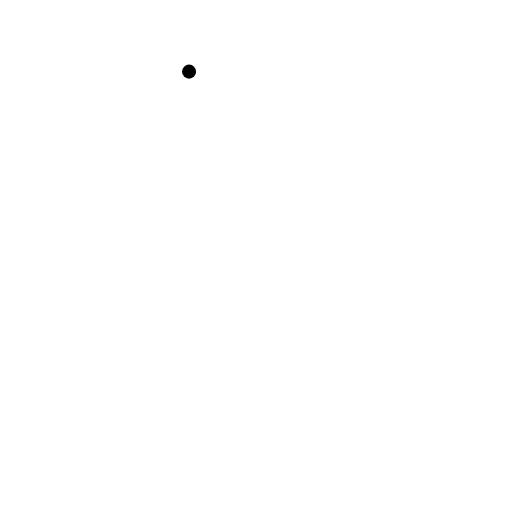
t = 0.00 s
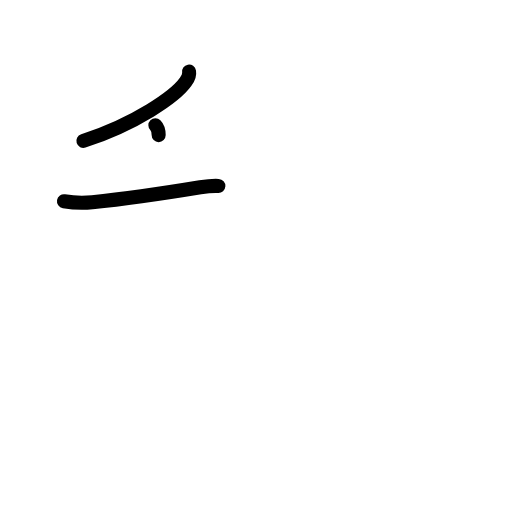
t = 2.20 s
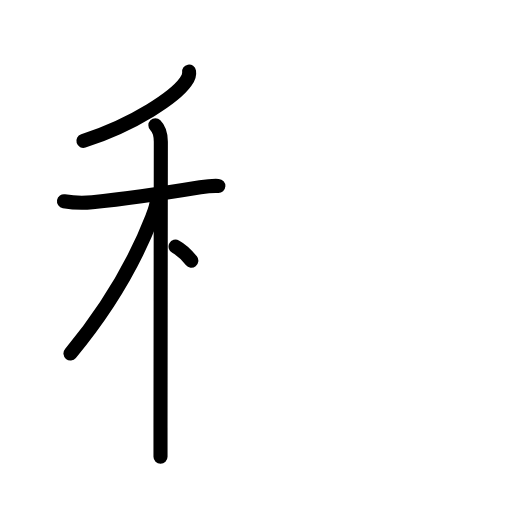
t = 4.40 s
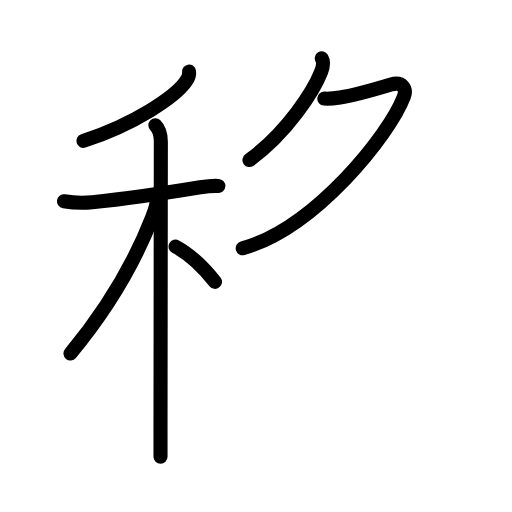
t = 6.60 s
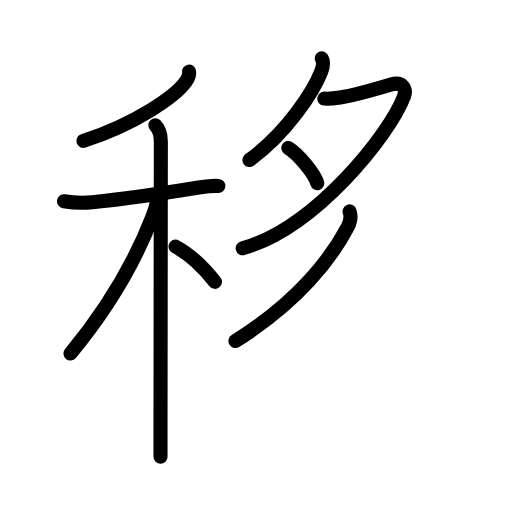
t = 8.80 s
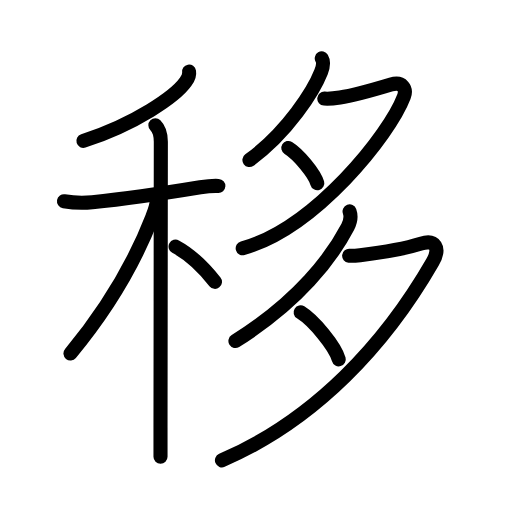
t = 11.00 s

The animated SVG that drew these frames (rendered in a browser with its animation timeline set to each time). Animation: 35 SMIL elements (animate=35); one cycle of 11.00 s.

<?xml version="1.0" encoding="UTF-8"?>
<!--
AniKanjiVG is licensed by CC-BY-SA Paul C. Sommerhoff (https://bitbucket.org/sommerhoff/anikanjivg).
AniKanjiVG uses KanjiVG which is licensed by CC-BY-SA Ulrich Apel (http://kanjivg.tagaini.net).
See also http://creativecommons.org/licenses/by-sa/3.0/
-->
<svg xmlns:kvg='http://kanjivg.tagaini.net' xmlns='http://www.w3.org/2000/svg' width='109' height='109' viewBox='0 0 109 109' style='fill:none;stroke:#000000;stroke-width:3;stroke-linecap:round;stroke-linejoin:round;' id="kvg:kanji_079fb"><g id="kvg:079fb" kvg:element="移"><g id="kvg:079fb-g1" kvg:element="禾" kvg:position="left" kvg:radical="general"><g id="kvg:079fb-g2" kvg:element="丿" kvg:position="top"><path id="kvg:079fb-s1" kvg:type="㇒" d="M40.25,15.25c0.13,0.74-0.32,1.62-0.74,2.19C37.28,20.54,28.93,26.35,17.75,30"><animate attributeName="d" begin="0.0s" dur="0.5s" from="M40.25,15.25C40.25,15.25,40.25,15.25,40.25,15.25" to="M40.25,15.25c0.13,0.74-0.32,1.62-0.74,2.19" />
<animate attributeName="d" begin="0.5s" dur="0.5s" from="M40.25,15.25c0.13,0.74-0.32,1.62-0.74,2.19c0,0,0,0,0,0,0" to="M40.25,15.25c0.13,0.74-0.32,1.62-0.74,2.19C37.28,20.54,28.93,26.35,17.75,30" />
</path>
</g>
<g id="kvg:079fb-g3" kvg:element="木" kvg:position="bottom"><path id="kvg:079fb-s2" kvg:type="㇐" d="M13.62,42.85c2.38,0.4,4.07,0.4,6.02,0.21c9.24-0.93,16.12-2.05,22.99-3.18c1.05-0.17,2.63-0.37,3.86-0.3"><animate attributeName="d" begin="1.0s" dur="0.3333333333333333s" from="M13.62,42.85C13.62,42.85,13.62,42.85,13.62,42.85" to="M13.62,42.85c2.38,0.4,4.07,0.4,6.02,0.21" />
<animate attributeName="d" begin="1.3333333333333333s" dur="0.3333333333333333s" from="M13.62,42.85c2.38,0.4,4.07,0.4,6.02,0.21c0,0,0,0,0,0,0" to="M13.62,42.85c2.38,0.4,4.07,0.4,6.02,0.21c9.24-0.93,16.12-2.05,22.99-3.18" />
<animate attributeName="d" begin="1.6666666666666665s" dur="0.3333333333333333s" from="M13.62,42.85c2.38,0.4,4.07,0.4,6.02,0.21c9.24-0.93,16.12-2.05,22.99-3.18c0,0,0,0,0,0,0" to="M13.62,42.85c2.38,0.4,4.07,0.4,6.02,0.21c9.24-0.93,16.12-2.05,22.99-3.18c1.05-0.17,2.63-0.37,3.86-0.3" />
<animate attributeName="d" begin="0s" dur="1.0s" from="M-100,-100" to="M-100,-100" />
</path>
<path id="kvg:079fb-s3" kvg:type="㇑" d="M33.08,26.66c0.82,0.82,1.16,2.31,1.16,3.51c0,1.03-0.05,43.66-0.07,60.83c0,2.95,0,5.14,0,6.25"><animate attributeName="d" begin="2.0s" dur="0.3333333333333333s" from="M33.08,26.66C33.08,26.66,33.08,26.66,33.08,26.66" to="M33.08,26.66c0.82,0.82,1.16,2.31,1.16,3.51" />
<animate attributeName="d" begin="2.3333333333333335s" dur="0.3333333333333333s" from="M33.08,26.66c0.82,0.82,1.16,2.31,1.16,3.51c0,0,0,0,0,0,0" to="M33.08,26.66c0.82,0.82,1.16,2.31,1.16,3.51c0,1.03-0.05,43.66-0.07,60.83" />
<animate attributeName="d" begin="2.6666666666666665s" dur="0.3333333333333333s" from="M33.08,26.66c0.82,0.82,1.16,2.31,1.16,3.51c0,1.03-0.05,43.66-0.07,60.83c0,0,0,0,0,0,0" to="M33.08,26.66c0.82,0.82,1.16,2.31,1.16,3.51c0,1.03-0.05,43.66-0.07,60.83c0,2.95,0,5.14,0,6.25" />
<animate attributeName="d" begin="0s" dur="2.0s" from="M-100,-100" to="M-100,-100" />
</path>
<path id="kvg:079fb-s4" kvg:type="㇒" d="M33.43,42.22c0,1.53-0.65,3.05-1.01,3.97C28.75,55.66,22.75,65.91,15,75.25"><animate attributeName="d" begin="3.0s" dur="0.5s" from="M33.43,42.22C33.43,42.22,33.43,42.22,33.43,42.22" to="M33.43,42.22c0,1.53-0.65,3.05-1.01,3.97" />
<animate attributeName="d" begin="3.5s" dur="0.5s" from="M33.43,42.22c0,1.53-0.65,3.05-1.01,3.97c0,0,0,0,0,0,0" to="M33.43,42.22c0,1.53-0.65,3.05-1.01,3.97C28.75,55.66,22.75,65.91,15,75.25" />
<animate attributeName="d" begin="0s" dur="3.0s" from="M-100,-100" to="M-100,-100" />
</path>
<path id="kvg:079fb-s5" kvg:type="㇔/㇏" d="M37.38,52.5c3.51,1.88,6.48,5.09,8.38,7.5"><animate attributeName="d" begin="4.0s" dur="1.0s" from="M37.38,52.5C37.38,52.5,37.38,52.5,37.38,52.5" to="M37.38,52.5c3.51,1.88,6.48,5.09,8.38,7.5" />
<animate attributeName="d" begin="0s" dur="4.0s" from="M-100,-100" to="M-100,-100" />
</path>
</g>
</g>
<g id="kvg:079fb-g4" kvg:element="多" kvg:position="right" kvg:phon="多"><g id="kvg:079fb-g5" kvg:element="夕" kvg:position="top"><path id="kvg:079fb-s6" kvg:type="㇒" d="M68.5,12.42c0.53,0.88,0.22,1.95-0.14,2.88C66.8,19.3,61.25,28.12,53.1,34.07"><animate attributeName="d" begin="5.0s" dur="0.5s" from="M68.5,12.42C68.5,12.42,68.5,12.42,68.5,12.42" to="M68.5,12.42c0.53,0.88,0.22,1.95-0.14,2.88" />
<animate attributeName="d" begin="5.5s" dur="0.5s" from="M68.5,12.42c0.53,0.88,0.22,1.95-0.14,2.88c0,0,0,0,0,0,0" to="M68.5,12.42c0.53,0.88,0.22,1.95-0.14,2.88C66.8,19.3,61.25,28.12,53.1,34.07" />
<animate attributeName="d" begin="0s" dur="5.0s" from="M-100,-100" to="M-100,-100" />
</path>
<path id="kvg:079fb-s7" kvg:type="㇇" d="M69.04,20.99c1.1,0.09,2.26-0.06,3.34-0.22c2.92-0.43,7.84-1.86,10.86-2.77c2.41-0.73,3.38,0.88,2.75,2.57c-3.07,8.1-18.87,27.92-34.32,32.28"><animate attributeName="d" begin="6.0s" dur="0.25s" from="M69.04,20.99C69.04,20.99,69.04,20.99,69.04,20.99" to="M69.04,20.99c1.1,0.09,2.26-0.06,3.34-0.22" />
<animate attributeName="d" begin="6.25s" dur="0.25s" from="M69.04,20.99c1.1,0.09,2.26-0.06,3.34-0.22c0,0,0,0,0,0,0" to="M69.04,20.99c1.1,0.09,2.26-0.06,3.34-0.22c2.92-0.43,7.84-1.86,10.86-2.77" />
<animate attributeName="d" begin="6.5s" dur="0.25s" from="M69.04,20.99c1.1,0.09,2.26-0.06,3.34-0.22c2.92-0.43,7.84-1.86,10.86-2.77c0,0,0,0,0,0,0" to="M69.04,20.99c1.1,0.09,2.26-0.06,3.34-0.22c2.92-0.43,7.84-1.86,10.86-2.77c2.41-0.73,3.38,0.88,2.75,2.57" />
<animate attributeName="d" begin="6.75s" dur="0.25s" from="M69.04,20.99c1.1,0.09,2.26-0.06,3.34-0.22c2.92-0.43,7.84-1.86,10.86-2.77c2.41-0.73,3.38,0.88,2.75,2.57c0,0,0,0,0,0,0" to="M69.04,20.99c1.1,0.09,2.26-0.06,3.34-0.22c2.92-0.43,7.84-1.86,10.86-2.77c2.41-0.73,3.38,0.88,2.75,2.57c-3.07,8.1-18.87,27.92-34.32,32.28" />
<animate attributeName="d" begin="0s" dur="6.0s" from="M-100,-100" to="M-100,-100" />
</path>
<path id="kvg:079fb-s8" kvg:type="㇔" d="M61.38,31.5c2.12,1.3,5.57,5.42,6.17,7.5"><animate attributeName="d" begin="7.0s" dur="1.0s" from="M61.38,31.5C61.38,31.5,61.38,31.5,61.38,31.5" to="M61.38,31.5c2.12,1.3,5.57,5.42,6.17,7.5" />
<animate attributeName="d" begin="0s" dur="7.0s" from="M-100,-100" to="M-100,-100" />
</path>
</g>
<g id="kvg:079fb-g6" kvg:element="夕" kvg:position="bottom"><path id="kvg:079fb-s9" kvg:type="㇒" d="M74.42,45c0.45,1.25,0.09,2.39-0.4,3.33c-3.41,6.5-10.38,15.8-23.9,24.27"><animate attributeName="d" begin="8.0s" dur="0.5s" from="M74.42,45C74.42,45,74.42,45,74.42,45" to="M74.42,45c0.45,1.25,0.09,2.39-0.4,3.33" />
<animate attributeName="d" begin="8.5s" dur="0.5s" from="M74.42,45c0.45,1.25,0.09,2.39-0.4,3.33c0,0,0,0,0,0,0" to="M74.42,45c0.45,1.25,0.09,2.39-0.4,3.33c-3.41,6.5-10.38,15.8-23.9,24.27" />
<animate attributeName="d" begin="0s" dur="8.0s" from="M-100,-100" to="M-100,-100" />
</path>
<path id="kvg:079fb-s10" kvg:type="㇇" d="M74.33,54.44c0.29,0.03,1.51-0.02,2.33-0.12c2.68-0.32,9.43-1.33,12.96-2.45c2.99-0.95,4.23,0.88,2.48,3.92C82.12,73.12,67.25,89.38,47.25,98"><animate attributeName="d" begin="9.0s" dur="0.25s" from="M74.33,54.44C74.33,54.44,74.33,54.44,74.33,54.44" to="M74.33,54.44c0.29,0.03,1.51-0.02,2.33-0.12" />
<animate attributeName="d" begin="9.25s" dur="0.25s" from="M74.33,54.44c0.29,0.03,1.51-0.02,2.33-0.12c0,0,0,0,0,0,0" to="M74.33,54.44c0.29,0.03,1.51-0.02,2.33-0.12c2.68-0.32,9.43-1.33,12.96-2.45" />
<animate attributeName="d" begin="9.5s" dur="0.25s" from="M74.33,54.44c0.29,0.03,1.51-0.02,2.33-0.12c2.68-0.32,9.43-1.33,12.96-2.45c0,0,0,0,0,0,0" to="M74.33,54.44c0.29,0.03,1.51-0.02,2.33-0.12c2.68-0.32,9.43-1.33,12.96-2.45c2.99-0.95,4.23,0.88,2.48,3.92" />
<animate attributeName="d" begin="9.75s" dur="0.25s" from="M74.33,54.44c0.29,0.03,1.51-0.02,2.33-0.12c2.68-0.32,9.43-1.33,12.96-2.45c2.99-0.95,4.23,0.88,2.48,3.92c0,0,0,0,0,0,0" to="M74.33,54.44c0.29,0.03,1.51-0.02,2.33-0.12c2.68-0.32,9.43-1.33,12.96-2.45c2.99-0.95,4.23,0.88,2.48,3.92C82.12,73.12,67.25,89.38,47.25,98" />
<animate attributeName="d" begin="0s" dur="9.0s" from="M-100,-100" to="M-100,-100" />
</path>
<path id="kvg:079fb-s11" kvg:type="㇔" d="M64,66.5c2.8,1.73,7.33,7.22,8.12,10"><animate attributeName="d" begin="10.0s" dur="1.0s" from="M64,66.5C64,66.5,64,66.5,64,66.5" to="M64,66.5c2.8,1.73,7.33,7.22,8.12,10" />
<animate attributeName="d" begin="0s" dur="10.0s" from="M-100,-100" to="M-100,-100" />
</path>
</g>
</g>
</g>
</svg>
